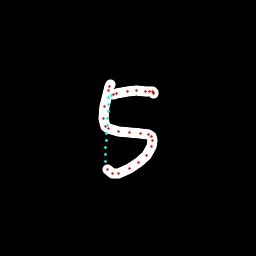

The file beside this chart, header and first rows:
x, y, hover, eod
110.1, 84.13, 0.0, 0.0
109.1, 86.26, 0.0, 0.0
108.2, 90.78, 0.0, 0.0
104.8, 106.5, 0.0, 0.0
103.7, 118.4, 0.0, 0.0
105.4, 126.3, 0.0, 0.0
108.2, 128.2, 0.0, 0.0
118.7, 131, 0.0, 0.0
129.8, 132.1, 0.0, 0.0
140.1, 133.1, 0.0, 0.0
148.1, 134.8, 0.0, 0.0
151.5, 136.7, 0.0, 0.0
152.7, 140.6, 0.0, 0.0
152, 146.9, 0.0, 0.0
146.5, 155.7, 0.0, 0.0
138.6, 162.6, 0.0, 0.0
129.4, 168.5, 0.0, 0.0
119, 173.1, 0.0, 0.0
112.2, 173.1, 0.0, 0.0
107.6, 169.3, 0.0, 0.0
105, 161.6, 1.0, 0.0
105.5, 154.5, 1.0, 0.0
105.9, 147.4, 1.0, 0.0
106.4, 140.2, 1.0, 0.0
106.8, 133.1, 1.0, 0.0
107.2, 126, 1.0, 0.0
107.7, 118.9, 1.0, 0.0
108.1, 111.9, 1.0, 0.0
108.5, 104.8, 1.0, 0.0
109, 97.74, 1.0, 0.0
111.1, 95.27, 1.0, 0.0
113.8, 94.54, 0.0, 0.0
116.7, 93, 0.0, 0.0
127.1, 91.14, 0.0, 0.0
136.6, 90.38, 0.0, 0.0
145.5, 91.23, 0.0, 0.0
149.4, 91.55, 0.0, 0.0
152.7, 91.29, 0.0, 0.0
153.6, 92.15, 0.0, 0.0
153.6, 93.08, 0.0, 1.0
